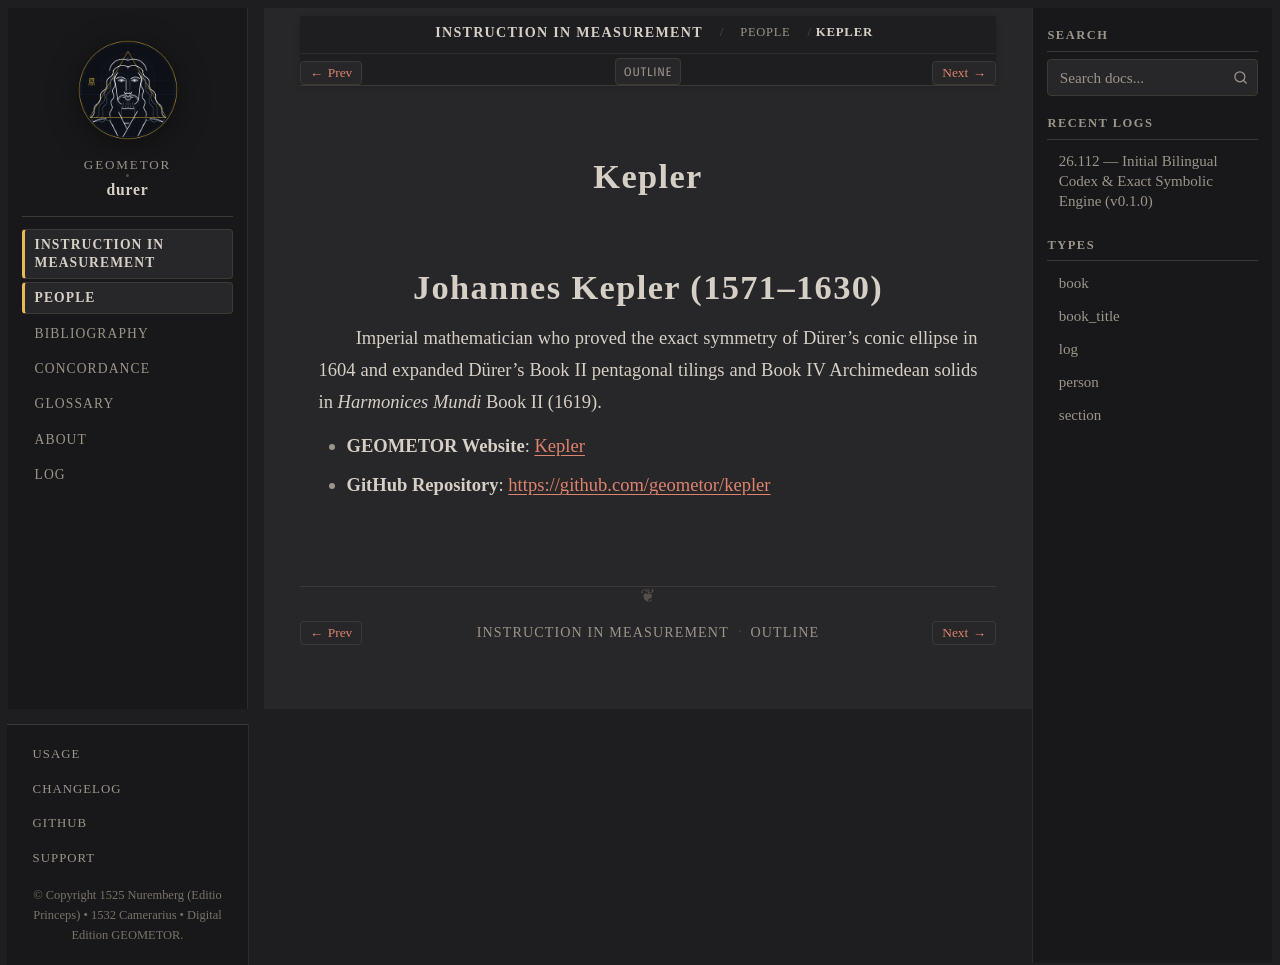

repository: geometor/durer · page: underweysung/people/kepler.html · generator: sphinx

:type: person
:layout: book
:death_year: 1630
:death_label: 1630
:lifespan: 1571–1630
:site_url: https://geometor.github.io/kepler/
:github_url: https://github.com/geometor/kepler
:excerpt: Johannes Kepler (1571–1630)

.. _person-kepler:

Kepler
======

Johannes Kepler (1571–1630)
===========================
Imperial mathematician who proved the exact symmetry of Dürer's conic ellipse in 1604 and
expanded Dürer's Book II pentagonal tilings and Book IV Archimedean solids in *Harmonices Mundi*
Book II (1619).

* **GEOMETOR Website**: `Kepler <https://geometor.github.io/kepler/>`_
* **GitHub Repository**: `https://github.com/geometor/kepler <https://github.com/geometor/kepler>`_
